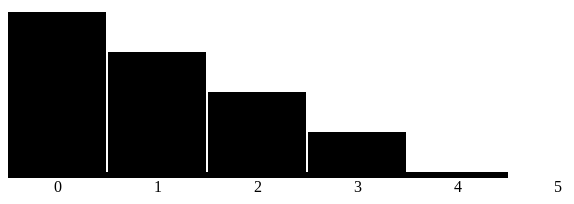
D3 v3 page, settled after 360 driven frames (6 s of simulated time); the page loaded 1 data file(s).


// ── js/histochart.js
d3.json("data/tweets.json", function(error, data) { histogram(data.tweets) });
function histogram(tweetsData) {
    var xScale = d3.scale.linear().domain([ 0, 5 ]).range([ 0, 500 ]);
    var yScale = d3.scale.linear().domain([ 0, 10 ]).range([ 400, 0 ]);
    var xAxis = d3.svg.axis().scale(xScale).ticks(5).orient("bottom");
    var histoChart = d3.layout.histogram();
    var sortedByFavorites = true;
    histoChart.bins([ 0, 1, 2, 3, 4, 5 ]).value(function(d) {
        return d.favorites.length;
    });
    histoData = histoChart(tweetsData);
    d3.select("svg").selectAll("rect").data(histoData).enter()
        .append("rect").attr("x", function(d) {
            return xScale(d.x);
        }).attr("y", function(d) {
            return yScale(d.y);
        }).attr("width", xScale(histoData[0].dx) - 2)
        .attr("height", function(d) {
            return 400 - yScale(d.y);
        }).on("click", retweets);
    d3.select("svg").append("g").attr("class", "x axis")
        .attr("transform", "translate(0,400)").call(xAxis);
    d3.select("g.axis").selectAll("text").attr("dx", 50);

    function retweets() {
        if(sortedByFavorites){
            histoChart.value(function(d) {
                return d.retweets.length;
            });
            sortedByFavorites = false;
        } else{
            histoChart.value(function(d) {
                return d.favorites.length;
            });
            sortedByFavorites = true;
        }
        histoData = histoChart(tweetsData);
        d3.selectAll("rect").data(histoData)
            .transition().duration(500).attr("x", function(d) {
                return xScale(d.x)
            }).attr("y", function(d) {
                return yScale(d.y)
            }).attr("height", function(d) {
                return 400 - yScale(d.y);
            });
    };
};

### data: data/tweets.json
{
 "tweets": [
  {
   "user": "Al",
   "content": "I really love seafood.",
   "timestamp": "Mon Dec 23 2013 21:30 GMT-0800 (PST)",
   "retweets": [
    "Raj",
    "Pris",
    "Roy"
   ],
   "favorites": [
    "Sam"
   ]
  },
  {
   "user": "Al",
   "content": "I take that back, this doesn't taste so …",
   "timestamp": "Mon Dec 23 2013 21:55 GMT-0800 (PST)",
   "retweets": [
    "Roy"
   ],
   "favorites": []
  },
  {
   "user": "Al",
   "content": "From now on, I'm only eating cheese sand…",
   "timestamp": "Mon Dec 23 2013 22:22 GMT-0800 (PST)",
   "retweets": [],
   "favorites": [
    "Roy",
    "Sam"
   ]
  },
  {
   "user": "Roy",
   "content": "Great workout!",
   "timestamp": "Mon Dec 23 2013 7:20 GMT-0800 (PST)",
   "retweets": [],
   "favorites": []
  },
  {
   "user": "Roy",
   "content": "Great workout!",
   "timestamp": "Mon Dec 23 2013 7:20 GMT-0800 (PST)",
   "retweets": [],
   "favorites": []
  },
  {
   "user": "Roy",
   "content": "Amazing traffic!",
   "timestamp": "Mon Dec 23 2013 7:47 GMT-0800 (PST)",
   "retweets": [],
   "favorites": []
  },
  {
   "user": "Roy",
   "content": "Just got a ticket for texting and drivin…",
   "timestamp": "Mon Dec 23 2013 8:05 GMT-0800 (PST)",
   "retweets": [],
   "favorites": [
    "Sam",
    "Sally",
    "Pris"
   ]
  },
  {
   "user": "Pris",
   "content": "Going to have some boiled eggs.",
   "timestamp": "Mon Dec 23 2013 18:23 GMT-0800 (PST)",
   "retweets": [],
   "favorites": [
    "Sally"
   ]
  },
  "... 2 more items"
 ]
}